Image classification data set "all_data" (phj1120/2021_mentoring on GitHub). Class labels (7): hcsr04, keypad, LCD keypad shield, LCD 1602 display, LED, PPD42NS dust sensor, RFID module.

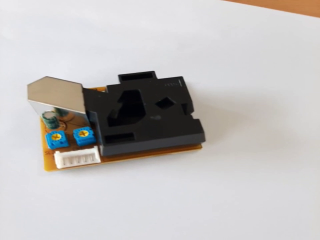
Label: PPD42NS dust sensor

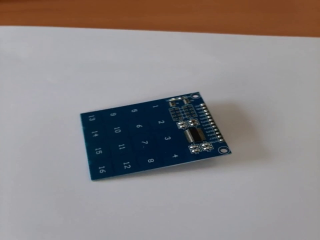
Label: keypad

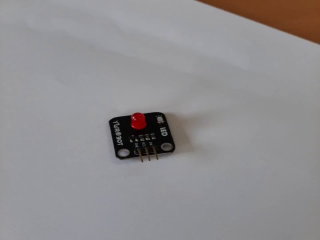
Label: LED

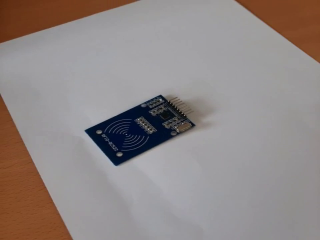
Label: RFID module

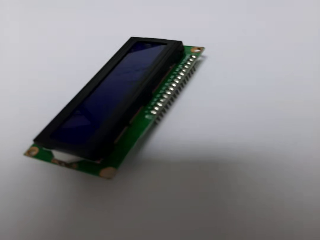
Label: LCD 1602 display

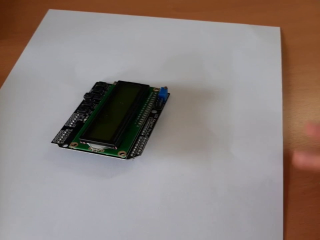
Label: LCD keypad shield
